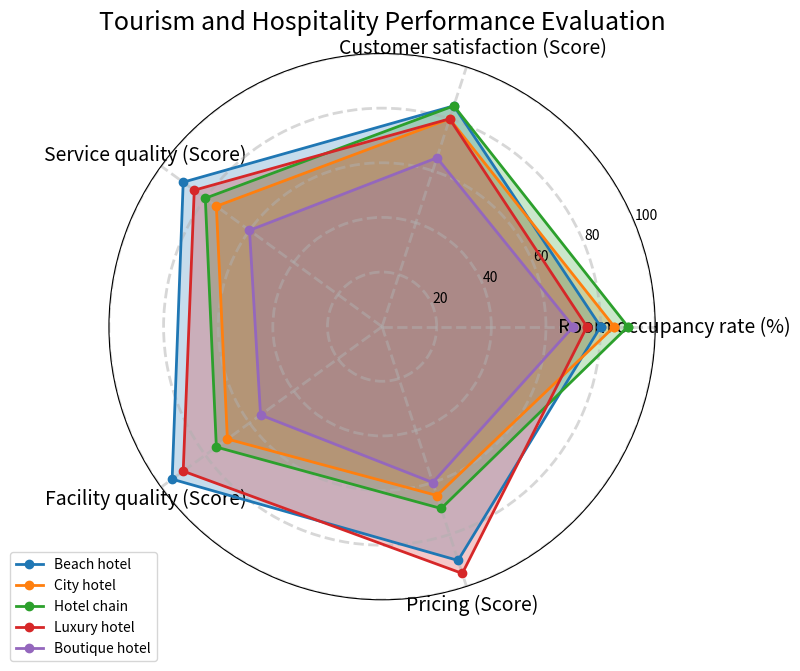

Recreate this plot in Python. (Note: this script raises an exception after producing the figure.)

import numpy as np
import matplotlib.pyplot as plt

data_labels = ['Room occupancy rate (%)', 'Customer satisfaction (Score)', 
               'Service quality (Score)', 'Facility quality (Score)', 'Pricing (Score)']
line_labels = ['Beach hotel', 'City hotel', 'Hotel chain', 'Luxury hotel', 'Boutique hotel']
data = np.array([[80, 85, 90, 95, 90],
                 [85, 80, 75, 70, 65],
                 [90, 85, 80, 75, 70],
                 [75, 80, 85, 90, 95],
                 [70, 65, 60, 55, 60]])

fig = plt.figure(figsize=(8, 8))
ax = fig.add_subplot(111, polar=True)

angles = np.linspace(0, 2 * np.pi, len(data_labels) + 1, endpoint=True)
data = np.concatenate((data, data[:, 0:1]), axis=1)

ax.set_thetagrids(angles[:-1] * 180/np.pi, data_labels, fontsize=14)
ax.set_ylim(0, 100)

for i in range(len(line_labels)):
    ax.plot(angles, data[i], 'o-', linewidth=2, label=line_labels[i])
    ax.fill(angles, data[i], alpha=0.25)

ax.set_title('Tourism and Hospitality Performance Evaluation', fontsize=18)
ax.legend(loc='upper right', bbox_to_anchor=(0.1, 0.1))
ax.grid(linestyle='--', linewidth=2, alpha=0.5)
plt.tight_layout()
plt.savefig('/cpfs01/user/yehancheng/workspace/datasets/SimChartV2/demo/radar/png/42_202312262320.png')
plt.clf()
